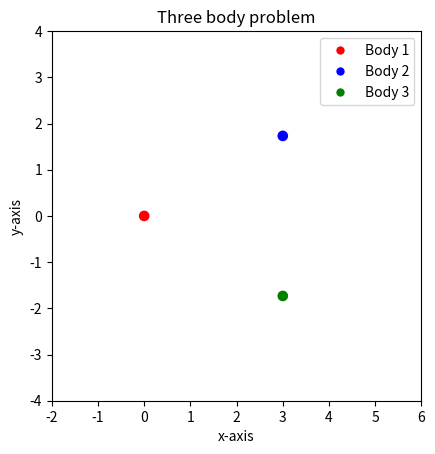

Recreate this plot in Python.
from matplotlib.animation import FuncAnimation
from matplotlib.lines import Line2D
import matplotlib.pyplot as plt
import numpy as np
from scipy.integrate import solve_ivp
import math

def threeBodyProblem(init_r, init_v, t0, T, n):
    def get_norm(r1, r2):
        return max(np.linalg.norm(r2 - r1), 15)     # If norm is more than 15, returns 15

    def double_derivative(r1, r2, r3):
        norm1 = get_norm(r2, r1) ** 3
        norm2 = get_norm(r3, r1) ** 3
        rdouble_derivative = ((r2 - r1) / norm1) + ( (r3 - r1) / norm2)
        return list(rdouble_derivative)

    def three_body_derivatives(_, y):
        r1, r2, r3, v1, v2, v3 = np.reshape(y, (6, 2))
        v1d = double_derivative(r1, r2, r3)
        v2d = double_derivative(r2, r3, r1)
        v3d = double_derivative(r3, r1, r2)
        return np.concatenate((v1, v2, v3, v1d, v2d, v3d))

    # We evaluate at these time points
    t = np.linspace(t0, T, n)

    # Solving
    sol = solve_ivp(fun=three_body_derivatives, t_span=[t0, T], y0=[*init_r, *init_v], t_eval=t)

    # Values of points
    # print(len(sol.y))
    r1x,r1y,r2x,r2y,r3x,r3y,_,_,_,_,_,_ = sol.y

    # Figure and axes
    fig = plt.figure()
    ax = fig.add_subplot(aspect="equal")

    # The three bodies
    bob_radius = 0.1
    body1 = ax.add_patch(plt.Circle((r1x[0], r1y[0]), bob_radius, color="r"))
    body2 = ax.add_patch(plt.Circle((r2x[0], r2y[0]), bob_radius, color="b"))
    body3 = ax.add_patch(plt.Circle((r3x[0], r3y[0]), bob_radius, color="g"))

    # Plotting the trajectories
    bodies = [body1, body2, body3]

    def init():
        # Setting title, labels, and plot limits
        ax.set_title("Three body problem")
        ax.set_xlabel("x-axis")
        ax.set_ylabel("y-axis")
        ax.set_xlim(-2, 6)
        ax.set_ylim(-4, 4)

        # Returning
        return bodies

    def animate(i):
        # Update the positions of the circles
        body1.set_center((r1x[i], r1y[i]))
        body2.set_center((r2x[i], r2y[i]))
        body3.set_center((r3x[i], r3y[i]))

        # Returning
        return bodies

    # Setting up the animation
    anim = FuncAnimation(fig,animate,init_func=init,frames=len(r1x),repeat=True,interval=1,blit=True,)

    # Making custom legend
    line1 = Line2D([], [], color="white", marker='o', markersize=7, markerfacecolor="red")
    line2 = Line2D([], [], color="white", marker='o', markersize=7, markerfacecolor="blue")
    line3 = Line2D([], [], color="white", marker='o', markersize=7, markerfacecolor="green")
    plt.legend((line1, line2, line3), ('Body 1', 'Body 2', 'Body 3'), numpoints=1, loc=1)
    plt.show()


threeBodyProblem(init_r=[*[0, 0], *[3, math.sqrt(3)], *[3, -math.sqrt(3)]], init_v=[*[0, 0], *[0, 0], *[0, 0]], t0=0, T=800, n=2000)
